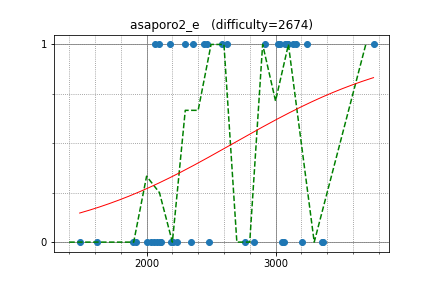

The file beside this chart, header and first rows:
koosaga, 3137.330762, 1
yosupo, 3248, 1
Marcin, 3359, 0
sigma425, 3068, 0
sevenkplus, 3365, 0
DEGwer, 3205, 0
tanzaku, 2301, 1
wo01, 2765, 0
ei13333, 2363, 1
shik, 3096, 1
Reyna, 3087, 1
KAN, 3161, 1
zemen, 3022, 1
latte0119, 2918, 1
LHiC, 3760, 1
hogloid, 3076, 1
pekempey, 2443, 1
satashun, 2584, 1
Huziwara, 3032, 1
alei, 2181, 1
yamad, 2062, 1
square1001, 2467, 1
pachicobue, 2092, 1
E869120, 2624, 1
FF256grhy, 2056, 0
drafear, 2486, 0
tossy, 2232, 0
okaduki, 2115, 0
gamelove765, 2108, 0
yaketake08, 2208, 0
leaf1415, 2035, 0
kmjp, 3049, 0
startcpp, 1916, 0
lrmystp, 2077, 0
KokiYmgch, 1481, 0
merom686, 1895, 0
monolith, 2190, 0
Suibaka, 2005, 0
nanae, 1614, 0
potetisensei, 2345, 0
nuip, 2831, 0
